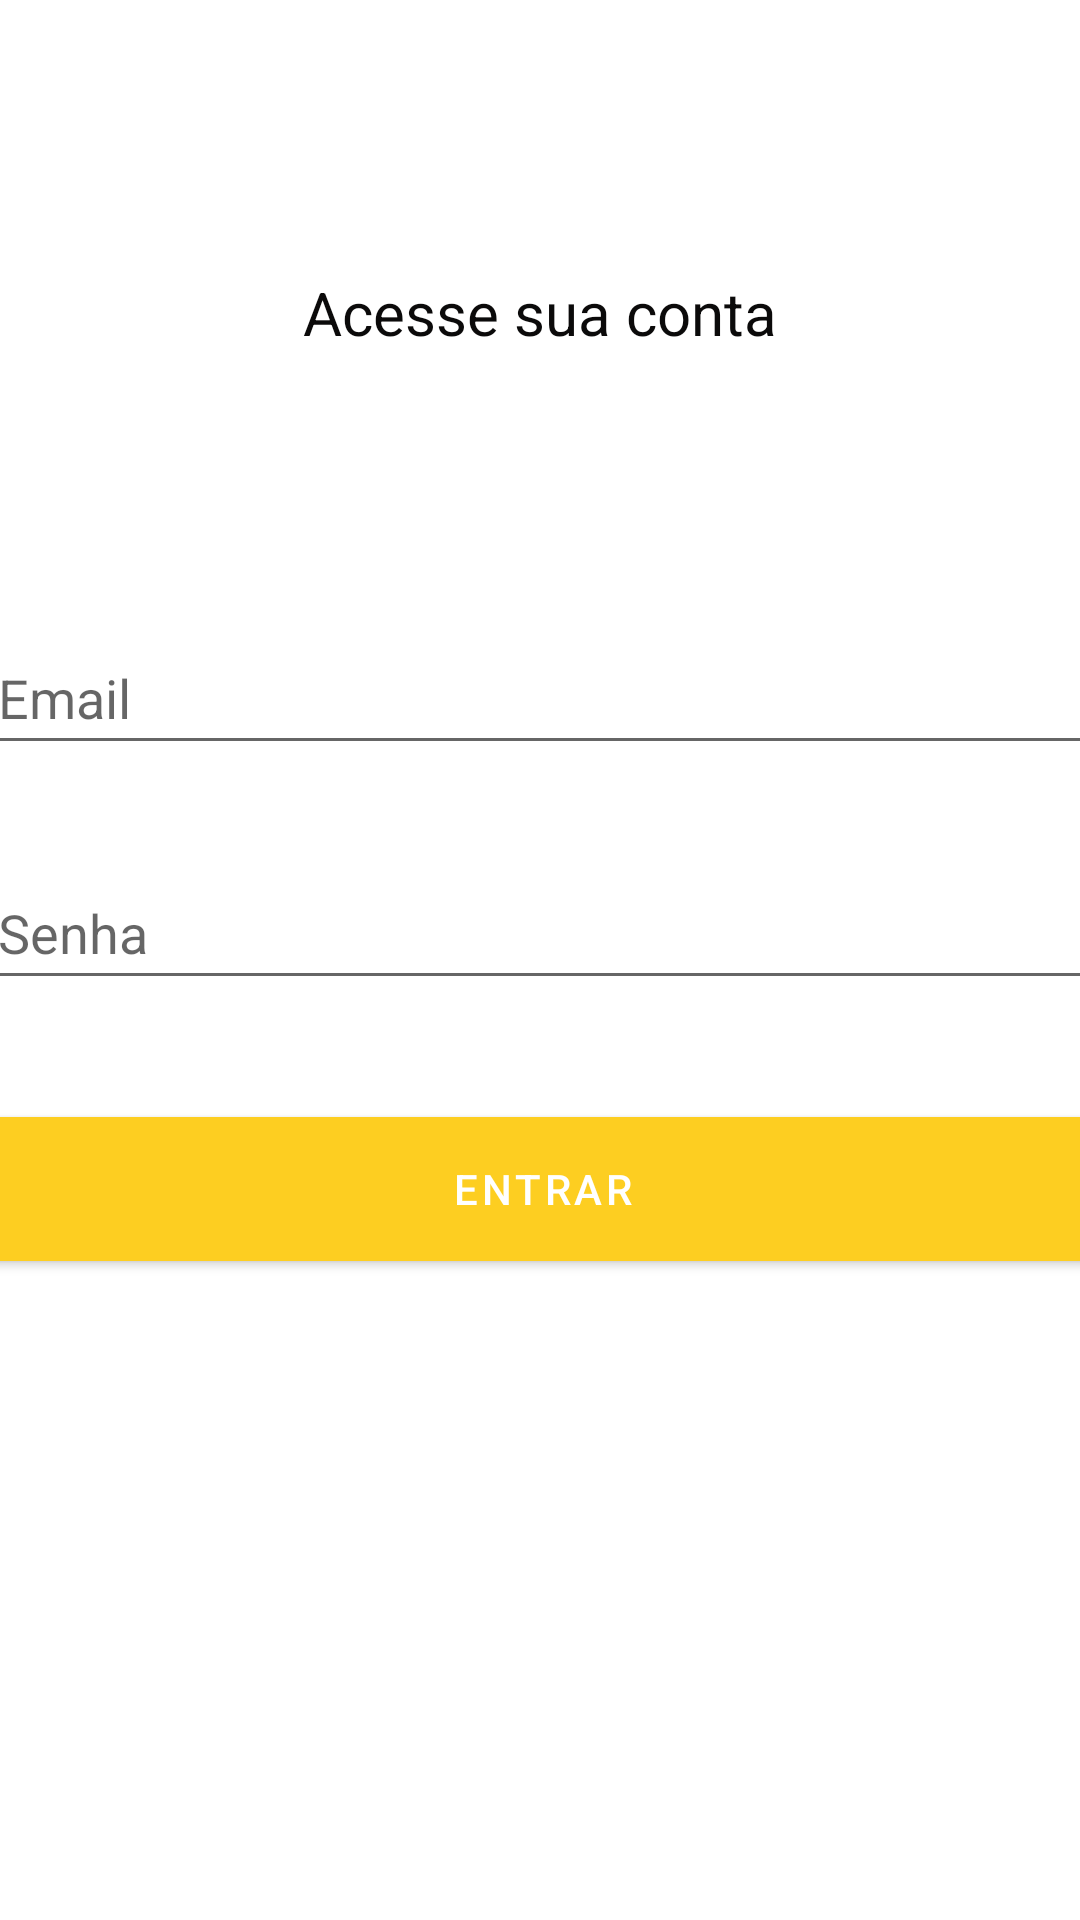

This screen was rendered from an Android layout file. Write that file and the resources it references.
<!-- AndroidManifest.xml: application theme Theme.MoneiBros -->
<!-- res/layout/activity_login.xml -->
<?xml version="1.0" encoding="utf-8"?>
<androidx.constraintlayout.widget.ConstraintLayout xmlns:android="http://schemas.android.com/apk/res/android"
    xmlns:app="http://schemas.android.com/apk/res-auto"
    xmlns:tools="http://schemas.android.com/tools"
    android:layout_width="match_parent"
    android:layout_height="match_parent"
    tools:context=".activity.LoginActivity">

    <TextView
        android:id="@+id/textView2"
        android:layout_width="223dp"
        android:layout_height="35dp"
        android:text="@string/acesse_sua_conta"
        android:textAlignment="center"
        android:textColor="#0B0A0A"
        android:textSize="20sp"
        app:layout_constraintBottom_toBottomOf="parent"
        app:layout_constraintEnd_toEndOf="parent"
        app:layout_constraintStart_toStartOf="parent"
        app:layout_constraintTop_toTopOf="parent"
        app:layout_constraintVertical_bias="0.15" />

    <EditText
        android:id="@+id/editEmaiLogin"
        android:layout_width="378dp"
        android:layout_height="wrap_content"
        android:layout_marginStart="32dp"
        android:layout_marginTop="16dp"
        android:layout_marginEnd="32dp"
        android:layout_marginBottom="8dp"
        android:drawableStart="@drawable/ic_baseline_email_24"
        android:drawablePadding="5dp"
        android:ems="10"
        android:hint="@string/email"
        android:inputType="textPersonName"
        android:minHeight="48dp"
        app:layout_constraintBottom_toBottomOf="parent"
        app:layout_constraintEnd_toEndOf="parent"
        app:layout_constraintHorizontal_bias="0.452"
        app:layout_constraintStart_toStartOf="parent"
        app:layout_constraintTop_toTopOf="parent"
        app:layout_constraintVertical_bias="0.336"
        android:autofillHints="" />

    <EditText
        android:id="@+id/editSenhaLogin"
        android:layout_width="378dp"
        android:layout_height="wrap_content"
        android:layout_marginStart="32dp"
        android:layout_marginTop="8dp"
        android:layout_marginEnd="32dp"
        android:drawableStart="@drawable/ic_branco_lock_24"
        android:drawablePadding="5dp"
        android:ems="10"
        android:hint="@string/senha"
        android:inputType="textPersonName"
        android:minHeight="48dp"
        app:layout_constraintBottom_toBottomOf="parent"
        app:layout_constraintEnd_toEndOf="parent"
        app:layout_constraintHorizontal_bias="0.452"
        app:layout_constraintStart_toStartOf="parent"
        app:layout_constraintTop_toTopOf="parent"
        app:layout_constraintVertical_bias="0.475"
        android:autofillHints="" />

    <Button
        android:id="@+id/buttonEntrar"
        android:layout_width="378dp"
        android:layout_height="48dp"
        android:layout_marginStart="32dp"
        android:layout_marginTop="8dp"
        android:layout_marginEnd="32dp"
        android:text="@string/entrar"
        app:layout_constraintBottom_toBottomOf="parent"
        app:layout_constraintEnd_toEndOf="parent"
        app:layout_constraintHorizontal_bias="0.498"
        app:layout_constraintStart_toStartOf="parent"
        app:layout_constraintTop_toTopOf="parent"
        app:layout_constraintVertical_bias="0.624"
        android:background="@color/yelow"/>

</androidx.constraintlayout.widget.ConstraintLayout>
<!-- resources referenced by this layout -->
<resources>
  <color name="yelow">#FDCE21</color>
  <string name="acesse_sua_conta">Acesse sua conta</string>
  <string name="email">Email</string>
  <string name="entrar">entrar</string>
  <string name="senha">Senha</string>
  <style name="Theme.MoneiBros" parent="Theme.MaterialComponents.DayNight.DarkActionBar">
  
          <item name="colorPrimary">@color/yelow</item>
          <item name="colorPrimaryDark">@color/yelow</item>
          
  
          <item name="colorSecondary">@color/yelow</item>
          <item name="colorOnSecondary">@color/white</item>
      </style>
  <color name="white">#FFFFFFFF</color>
</resources>
